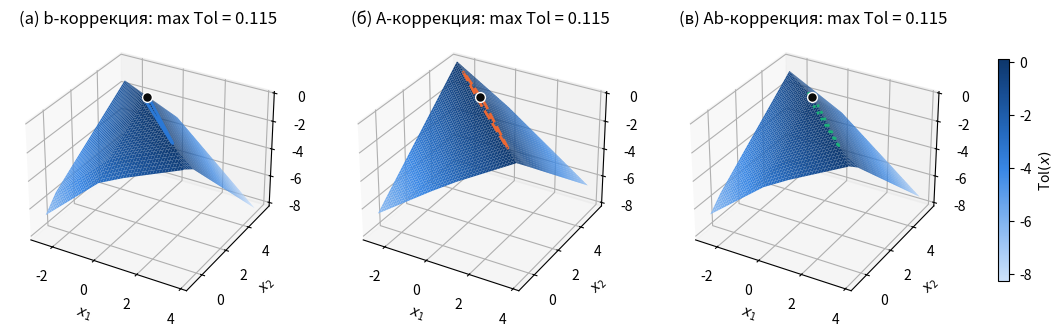

Python code for this plot: (Note: this script raises an exception after producing the figure.)
from itertools import combinations, product
from pathlib import Path

import matplotlib.pyplot as plt
import numpy as np
from matplotlib.colors import LinearSegmentedColormap

out = lambda name: Path(__file__).with_name(name)
BLUES = LinearSegmentedColormap.from_list("blues", ["#cde2fb", "#9ec5f4", "#6da7ec", "#3987e5", "#256abf", "#184f95", "#0d366b"])
COLORS = {"b": "#2a78d6", "A": "#eb6834", "Ab": "#1baf7a"}
STYLES = {"b": "-", "A": "--", "Ab": ":"}
TITLES = {"b": "b-коррекция", "A": "A-коррекция", "Ab": "Ab-коррекция"}
INK = "#0b0b0b"

# variant 1: A_k, b_k are the first k + 1 rows
A_LO = np.array([[0.65, 0.70], [0.75, 0.76], [0.80, 0.67], [-0.30, 0.82]])
A_HI = np.array([[1.25, 1.30], [1.35, 1.32], [1.40, 1.27], [0.30, 1.38]])
B_LO = np.array([2.75, 2.85, 2.90, 1.80])
B_HI = np.array([3.15, 3.25, 3.30, 2.20])
K = 0.8  # correction constant, K >= |T| for all three systems


def tol_rows(x, Alo, Ahi, blo, bhi):
    # generators of Tol (1.96): rad b_i - |mid b_i - a_i x| = min(lower(a_i x) - lower(b_i), upper(b_i) - upper(a_i x))
    P, Q = x[..., None, :] * Alo, x[..., None, :] * Ahi
    return np.minimum(np.minimum(P, Q).sum(-1) - blo, bhi - np.maximum(P, Q).sum(-1))


def vertices(G, h):
    # vertices of the polyhedron G z <= h: solutions of its square subsystems that satisfy every inequality;
    # all polyhedra below have rank G = dim z, so such a polyhedron is empty iff it has no vertices
    pts = []
    for idx in map(list, combinations(range(len(G)), G.shape[1])):
        if abs(np.linalg.det(G[idx])) > 1e-12:
            z = np.linalg.solve(G[idx], h[idx])
            if np.all(G @ z <= h + 1e-9):
                pts.append(z)
    pts = np.array(pts).reshape(-1, G.shape[1])
    return pts[np.unique(pts.round(9), axis=0, return_index=True)[1]]


def polygon(P):
    c = P.mean(0)
    return P[np.argsort(np.arctan2(*(P - c).T[::-1]))]


def area(P):
    x, y = polygon(P).T
    return 0.5 * abs(x @ np.roll(y, -1) - y @ np.roll(x, -1))


def sharaya(Alo, Ahi, blo, bhi):
    # system (1.88): lower(b_i) <= a x <= upper(b_i) for all a in vert A_i, as pairs of rows of G x <= h
    G, h = [], []
    for i in range(len(blo)):
        for a in product(*zip(Alo[i], Ahi[i])):
            G += [a, np.negative(a)]
            h += [bhi[i], -blo[i]]
    return np.array(G), np.array(h)


def lp_max(G, h, c):
    # max t subject to G z + c t <= h, solved by enumerating vertices
    pts = vertices(np.hstack([G, c[:, None]]), h)
    T = pts[:, -1].max()
    return T, pts[pts[:, -1] > T - 1e-9, :-1]


def tol_max(S):
    # Tol is the lower envelope of the linear functions upper(b_i) - a x, a x - lower(b_i), a in vert A_i (p. 135),
    # so max Tol is the LP  t -> max,  G x + t <= h  with G, h of (1.88)
    G, h = sharaya(*S)
    return lp_max(G, h, np.ones(len(G)))


chi = lambda lo, hi: lo / hi if abs(lo) <= abs(hi) else hi / lo  # Rachek functional (1.23)
fmt = lambda v: "(" + ", ".join(f"{round(x, 9) + 0:.6f}" for x in v) + ")"
iv = lambda lo, hi: "[" + ", ".join(f"[{l:.4f}, {u:.4f}]" for l, u in zip(np.ravel(lo), np.ravel(hi))) + "]"


def b_corr(S, Kb):
    # uniform widening b + K e, e = ([-1, 1], ..., [-1, 1]) (p. 138)
    return S[0], S[1], S[2] - Kb, S[3] + Kb


def a_corr(S, e):
    # A (-) E with E = ([-e, e]) by (2.8): [lower(a) + e, upper(a) - e], mid A is kept, rad A decreases by e (p. 143)
    return S[0] + e, S[1] - e, S[2], S[3]


def theorems(S):
    # the theorems are applied in turn until one of them answers whether Xi_tol is empty:
    # Thm 1.4.7 is only sufficient for emptiness, Thm 1.4.5 (Sharaya) always gives the answer
    Alo, Ahi, blo, bhi = S
    m = len(blo)
    c_a = [max(chi(l, u) for l, u in zip(Alo[i], Ahi[i]) if (l, u) != (0, 0)) for i in range(m)]
    c_b = [chi(l, u) for l, u in zip(blo, bhi)]
    zero = all(not l <= 0 <= u for l, u in zip(blo, bhi))
    holds = zero and all(p < q for p, q in zip(c_a, c_b))
    print(f"  Thm 1.4.7: 0 not in b_i: {zero};  max chi(a_ij) vs chi(b_i): "
          + ", ".join(f"{p:.4f} {'<' if p < q else '>='} {q:.4f}" for p, q in zip(c_a, c_b))
          + ("  =>  Xi_tol is empty" if holds else "  =>  conditions fail, no conclusion"))
    if holds:
        return np.empty((0, 2))
    G, h = sharaya(*S)
    V = vertices(G, h)
    if not len(V):
        print(f"  Thm 1.4.5: (1.88) has {len(G) // 2} double inequalities and no solution  =>  Xi_tol is empty")
        return V
    V = polygon(V)
    print(f"  Thm 1.4.5: (1.88) has {len(G) // 2} double inequalities, its solutions form a polygon with vertices "
          + ", ".join(fmt(v) for v in V) + "  =>  Xi_tol is non-empty")
    return V


def tol_report(S):
    T, taus = tol_max(S)
    tau, rows = taus[0], tol_rows(taus[0], *S)
    print(f"  max Tol = {T:.6f}")
    print(f"  A.1 Arg max Tol = {fmt(tau)}" + ("" if len(taus) == 1 else f";  Arg max is the hull of {taus.tolist()}"))
    print("      Tol_i(tau) = " + ", ".join(f"{v:.6f}" + "*" * bool(np.isclose(v, T)) for v in rows)
          + "   (* generators where the minimum is attained)")
    return T, tau


def distortion(S, C):
    # Hausdorff distance (1.25) between the original and corrected elements and the change of their radii;
    # mid is kept by every correction, so dist = |rad' - rad|
    ra, rb = (S[1] - S[0]) / 2, (S[3] - S[2]) / 2
    ra2, rb2 = (C[1] - C[0]) / 2, (C[3] - C[2]) / 2
    q = lambda r, r2: np.max(np.maximum(r2 / r, r / r2))
    return np.abs(rb2 - rb).max(), np.abs(ra2 - ra).max(), q(rb, rb2), q(ra, ra2)


def corrections(S, T, tau, Kc, verbose):
    s = np.abs(tau).sum()
    rad_a = (S[1] - S[0]) / 2
    e = Kc / s
    # Ab: the matrix gives K / 2 (not enough for solvability), then b is widened up to max Tol = T + K
    SA = a_corr(S, e / 2)
    TA = tol_max(SA)[0]
    Kb = T + Kc - TA
    if verbose:
        Delta = min((np.abs(tau) * rad_a[i]).sum() for i in range(len(S[2])))
        print(f"  (1.112): {-T / s:.6f} = |T| / (|tau_1| + |tau_2|) <= e <= min rad a_ij = {rad_a.min():.2f};  "
              f"Delta (1.113) = {Delta:.6f};  K = {Kc}:  e = K / (|tau_1| + |tau_2|) = {e:.6f}")
        print(f"  Ab: e = {e / 2:.6f},  max Tol(A (-) E, b) = {TA:.6f} < 0,  then b + K_b e with K_b = {Kb:.6f}")
    return {"b": b_corr(S, Kc), "A": a_corr(S, e), "Ab": b_corr(SA, Kb)}


def plot_corrected(k, corr, res):
    # both plots show the neighbourhood of the tolerance sets: the union of their bounding boxes with a margin
    V = np.vstack([r[2] for r in res.values()])
    (a0, b0), (a1, b1) = V.min(0), V.max(0)
    pad = 0.12 * max(a1 - a0, b1 - b0)
    xs, ys = np.meshgrid(np.linspace(a0 - pad, a1 + pad, 241), np.linspace(b0 - pad, b1 + pad, 241))
    zs = {n: tol_rows(np.stack([xs, ys], -1), *C).min(-1) for n, C in corr.items()}
    lo, hi = min(z.min() for z in zs.values()), max(z.max() for z in zs.values())
    fig = plt.figure(figsize=(15, 4.8))
    for j, (n, z) in enumerate(zs.items()):
        T, tau = res[n][:2]
        ax = fig.add_subplot(1, 3, j + 1, projection="3d", computed_zorder=False)
        surf = ax.plot_surface(xs, ys, z, cmap=BLUES, vmin=lo, vmax=hi, edgecolor="none", zorder=1)
        ax.contour(xs, ys, z, levels=[0], colors=COLORS[n], linewidths=2, linestyles=STYLES[n], zorder=4)
        ax.scatter(*tau, T, s=50, color=INK, edgecolor="white", depthshade=False, zorder=5)
        ax.set(xlabel="$x_1$", ylabel="$x_2$", zlim=(lo, hi), title=f"({'абв'[j]}) {TITLES[n]}: max Tol = {T:.3f}")
    fig.colorbar(surf, ax=fig.axes, shrink=0.6, pad=0.04, label="Tol$(x)$")
    fig.savefig(out(f"tol{k}_corr.png"), dpi=150, bbox_inches="tight")
    plt.close(fig)

    fig, axs = plt.subplots(2, 2, figsize=(11, 11))
    for j, (n, ax) in enumerate(zip([*corr, "all"], axs.flat)):
        for m in (corr if n == "all" else [n]):
            P = polygon(res[m][2])
            ax.fill(*P.T, color=COLORS[m], alpha=0.12 if n == "all" else 0.3, lw=0)
            ax.fill(*P.T, fill=False, ec=COLORS[m], lw=2, ls=STYLES[m], label=f"$\\Xi_{{tol}}$, {TITLES[m]}")
            if n != "all":
                ax.plot(*P.T, "o", ms=4, color=COLORS[m])
        T, tau = res["b" if n == "all" else n][:2]
        ax.plot(*tau, "o", ms=9, color=INK, mec="white", mew=1.5, zorder=3,
                label=f"Arg max Tol = ({tau[0]:.3f}, {tau[1]:.3f})")
        ax.set(xlim=(a0 - pad, a1 + pad), ylim=(b0 - pad, b1 + pad), xlabel="$x_1$", ylabel="$x_2$", aspect="equal",
               title=f"({'абвг'[j]}) " + ("сравнение" if n == "all" else TITLES[n]))
        ax.grid(color="#e4e3df", lw=0.8)
        ax.legend(loc="upper center", bbox_to_anchor=(0.5, -0.1), fontsize=9)
    fig.tight_layout()
    fig.savefig(out(f"xi{k}.png"), dpi=150, bbox_inches="tight")
    plt.close(fig)


def solve(k, S):
    print(f"=================== A{k} x = b{k},  {len(S[2])}x2 ===================")
    print("A.  check of Xi_tol by the theorems until the first conclusive one")
    theorems(S)
    T, tau = tol_report(S)
    print("B.  corrections")
    corr = corrections(S, T, tau, K, True)
    res = {}
    for n, C in corr.items():
        print(f"--- {n}-correction: A = {iv(C[0], C[1])}")
        print(f"    b = {iv(C[2], C[3])}")
        V = theorems(C)
        Tc, tc = tol_report(C)
        db, da, qb, qa = distortion(S, C)
        print(f"      area of Xi_tol = {area(V):.6f};  dist(b, b') = {db:.6f}, dist(A, A') = {da:.6f}, "
              f"rad factor b: {qb:.4f}, A: {qa:.4f}")
        res[n] = Tc, tc, V
    print(f"C.  minimal corrections (K = |T| = {-T:.6f}):")
    for n, C in corrections(S, T, tau, -T, False).items():
        db, da, qb, qa = distortion(S, C)
        print(f"      {n:3} max Tol = {round(tol_max(C)[0], 9) + 0:.6f};  dist(b, b') = {db:.6f}, dist(A, A') = {da:.6f}, "
              f"rad factor b: {qb:.4f}, A: {qa:.4f}")
    plot_corrected(k, corr, res)
    print()


for k in (1, 2, 3):
    solve(k, (A_LO[:k + 1], A_HI[:k + 1], B_LO[:k + 1], B_HI[:k + 1]))
